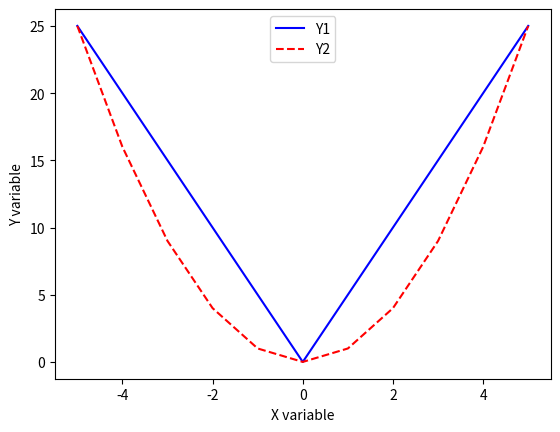

Here is the Python script that generated this plot:
import matplotlib.pyplot as plt
X = list(range(-5, 6))
Y1 = [5*abs(x) for x in X]
Y2 = [x*x for x in X]

plt.plot(X, Y1, 'b', label='Y1')
plt.plot(X, Y2, '--r', label='Y2')

plt.xlabel('X variable')
plt.ylabel('Y variable')
plt.legend(loc='upper center')
plt.show()